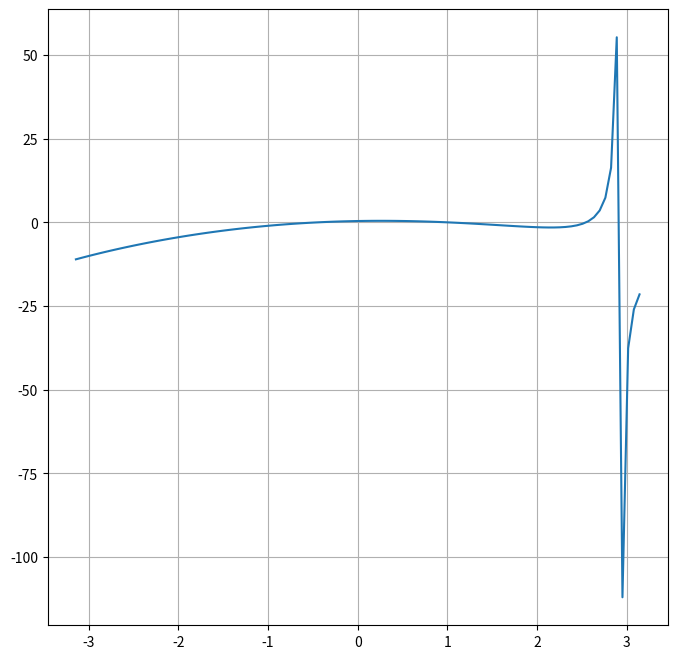

Recreate this plot in Python. (Note: this script raises an exception after producing the figure.)
import numpy as np
import matplotlib.pyplot as plt

x = np.linspace(-np.pi, np.pi, 100)
#y = np.power(x, 2) - np.log(x) - 2 * np.cos(x) - 1
y = np.tan(0.4*x+0.4)-np.power(x, 2)

fig, ax = plt.subplots()

ax.plot(x, y)
ax.grid()

fig.set_figwidth(8)
fig.set_figheight(8)
plt.show()

# dyhotomy
def fun(x):
    #return np.tan(0.4*x+0.4)-np.power(x, 2)
    return (1/x) - 7
    
def half_del(a, b, eps):
    i = 0
    if fun(a)*fun(b) < 0:
        while abs(a-b) > eps:
            i += 1
            c = (a+b)/2
            if fun(a)*fun(c) < 0:
                b = c
            else:
                a = c
    else:
        print('Access denied')
        return None
    return a, i, eps

a, b = float(input('Начало отрезка: ')), float(input('Конец отрезка: '))
root, iterations, eps = half_del(a, b, 10 ** int(input('Степень точности = ')))

print()
print('Уравнение: tg(0.4x+0.4)-x^2=0')
print('Отрезок:', '[', a, ',', b, ']')
print('Точность:', eps)
print('Метод половинного деления')
print('x =', root)
print('n =', iterations)
print('Проверка:', fun(root))

# newton
import math
def fun(x):
    return math.tan(0.4*x+0.4)-x**2

def dfdx(x):
    return -2*x+0.4*(1/(math.cos(0.4*x+0.4))**2)

def newton_method(a, b, eps):
    i = 0
    c = a-(fun(a)*(b-a))/(fun(b)-fun(a))
    if fun(a)*fun(b) < 0: # формируем начальное приближение, так как не задана вторая производная функции
        i_x = [a]
    elif fun(a)*fun(b) > 0:
        i_x = [b]
    elif fun(c) == 0:
        i_x = [c]
        
    while a > eps:
        i += 1
        i_x.append(i_x[i-1]-(fun(i_x[i-1])/dfdx(i_x[i-1])))
        a = abs(i_x[i-1]-i_x[i])
    return i_x[-1], i, eps

a, b = float(input('Начало отрезка: ')), float(input('Конец отрезка: '))
root, iterations, eps = newton_method(a, b, 10 ** int(input('Степень точности = ')))

print()
print('Уравнение: tg(0.4x+0.4)-x^2=0')
print('Отрезок:', '[', a, ',', b, ']')
print('Точность:', eps)
print('Метод касательных')
print('x =', root)
print('n =', iterations)
print('Проверка:', fun(root))

# secant method
import numpy as np
def fun(x):
    return np.tan(0.4*x+0.4)-np.power(x, 2)
    
def secant(a, b, eps):
    i = 0
    e = abs(a-b)
    i_x = [0]
    if fun(a)*fun(b) < 0:
        while e > eps:
            i += 1
            c = a-(fun(a)*(b-a))/(fun(b)-fun(a))
            if fun(a)*fun(c) < 0:
                b = c
            else:
                a = c
            i_x.append(c)
            e = abs(i_x[i]-i_x[i-1])
    else:
        print('Access denied')
        return None
    return a, i, eps

a, b = float(input('Начало отрезка: ')), float(input('Конец отрезка: '))
root, iterations, eps = secant(a, b, 10 ** int(input('Степень точности = ')))

print()
print('Уравнение: tg(0.4x+0.4)-x^2=0')
print('Отрезок:', '[', a, ',', b, ']')
print('Точность:', eps)
print('Метод хорд')
print('x =', root)
print('n =', iterations)
print('Проверка:', fun(root))

# secant method
import math
def fun(x):
    return math.tan(0.4*x+0.4)-x**2
    
def second_diff(x):
    return 0.32*(1/(math.cos(0.4*x+0.4))**2)*math.tan(0.4*x+0.4)-2
    
def method_chord(a, b, eps):
    if fun(a)*fun(b) < 0:
        if fun(a)*second_diff(a) > 0:
            c = a
        if fun(b)*second_diff(b) > 0:
            c = b
        if fun(a)*second_diff(a) < 0:
            x = a
        if fun(b)*second_diff(b) < 0:
            x = b
        i = 1
        delta = fun(x) * (x - c) / (fun(x) - fun(c))
        x = x - delta
        while abs(delta) > eps:
            delta = fun(x) * (x - c) / (fun(x) - fun(c))
            x = x - delta
            i += 1
        return x, i, eps
    else:
        print('Access denied')
        return None

a, b = float(input('Начало отрезка: ')), float(input('Конец отрезка: '))
root, iterations, eps = method_chord(a, b, 10 ** int(input('Степень точности = ')))

print()
print('Уравнение: tg(0.4x+0.4)-x^2=0')
print('Отрезок:', '[', a, ',', b, ']')
print('Точность:', eps)
print('Метод хорд')
print('x =', root)
print('n =', iterations)
print('Проверка:', fun(root))

# fixed point iteration
import math
def fun(x):
    return math.tan(0.4*x+0.4)-x**2

def equal_fun(x):
    return math.sqrt(math.tan(0.4*x+0.4))

def fixed_point(a, b, eps):
    if fun(a)*fun(b) < 0:
        i = 0
        x0 = float(input('Начальное приближение: '))
        if a <= x0 <= b:
            while True:
                i += 1
                x1 = equal_fun(x0)
                if math.fabs(x1 - x0) < eps: return x1, i, eps
                x0 = x1
        else:
            print('Начальное приближение неудовлетворяет отрезку')
            return None
    else:
        print('Access denied')
        return None

a, b = float(input('Начало отрезка: ')), float(input('Конец отрезка: '))
root, iterations, eps = fixed_point(a, b, 10 ** int(input('Степень точности = ')))

print()
print('Уравнение: tg(0.4x+0.4)-x^2=0')
print('Отрезок:', '[', a, ',', b, ']')
print('Точность:', eps)
print('Метод последовательных приближений')
print('x =', root)
print('n =', iterations)
print('Проверка:', fun(root))

# Chebyshev method
import math
def fun(x):
    return math.tan(0.4*x+0.4)-x**2

def first_diff(x):
    return -2*x+0.4*(1/(math.cos(0.4*x+0.4))**2)
    
def second_diff(x):
    return 0.32*(1/(math.cos(0.4*x+0.4))**2)*math.tan(0.4*x+0.4)-2

def chebyshev_method(a, b, eps):
    if fun(a)*fun(b) < 0:
        i = 0
        x0 = float(input('Начальное приближение: '))
        if a <= x0 <= b:       
            while True:
                i += 1
                f_n = fun(x0)
                f_1 = first_diff(x0)
                f_2 = second_diff(x0)
                x_n = x0 - (f_n/f_1) - (f_2*f_n**2)/((f_1**3)*2)
                if math.fabs(x_n - x0) < eps: return x_n, i, eps
                x0 = x_n
        else:
            print('Начальное приближение неудовлетворяет отрезку')
            return None
    else:
        print('Access denied')
        return None

a, b = float(input('Начало отрезка: ')), float(input('Конец отрезка: '))
root, iterations, eps = chebyshev_method(a, b, 10 ** int(input('Степень точности = ')))

print()
print('Уравнение: tg(0.4x+0.4)-x^2=0')
print('Отрезок:', '[', a, ',', b, ']')
print('Точность:', eps)
print('Метод Чебышева')
print('x =', root)
print('n =', iterations)
print('Проверка:', fun(root))
